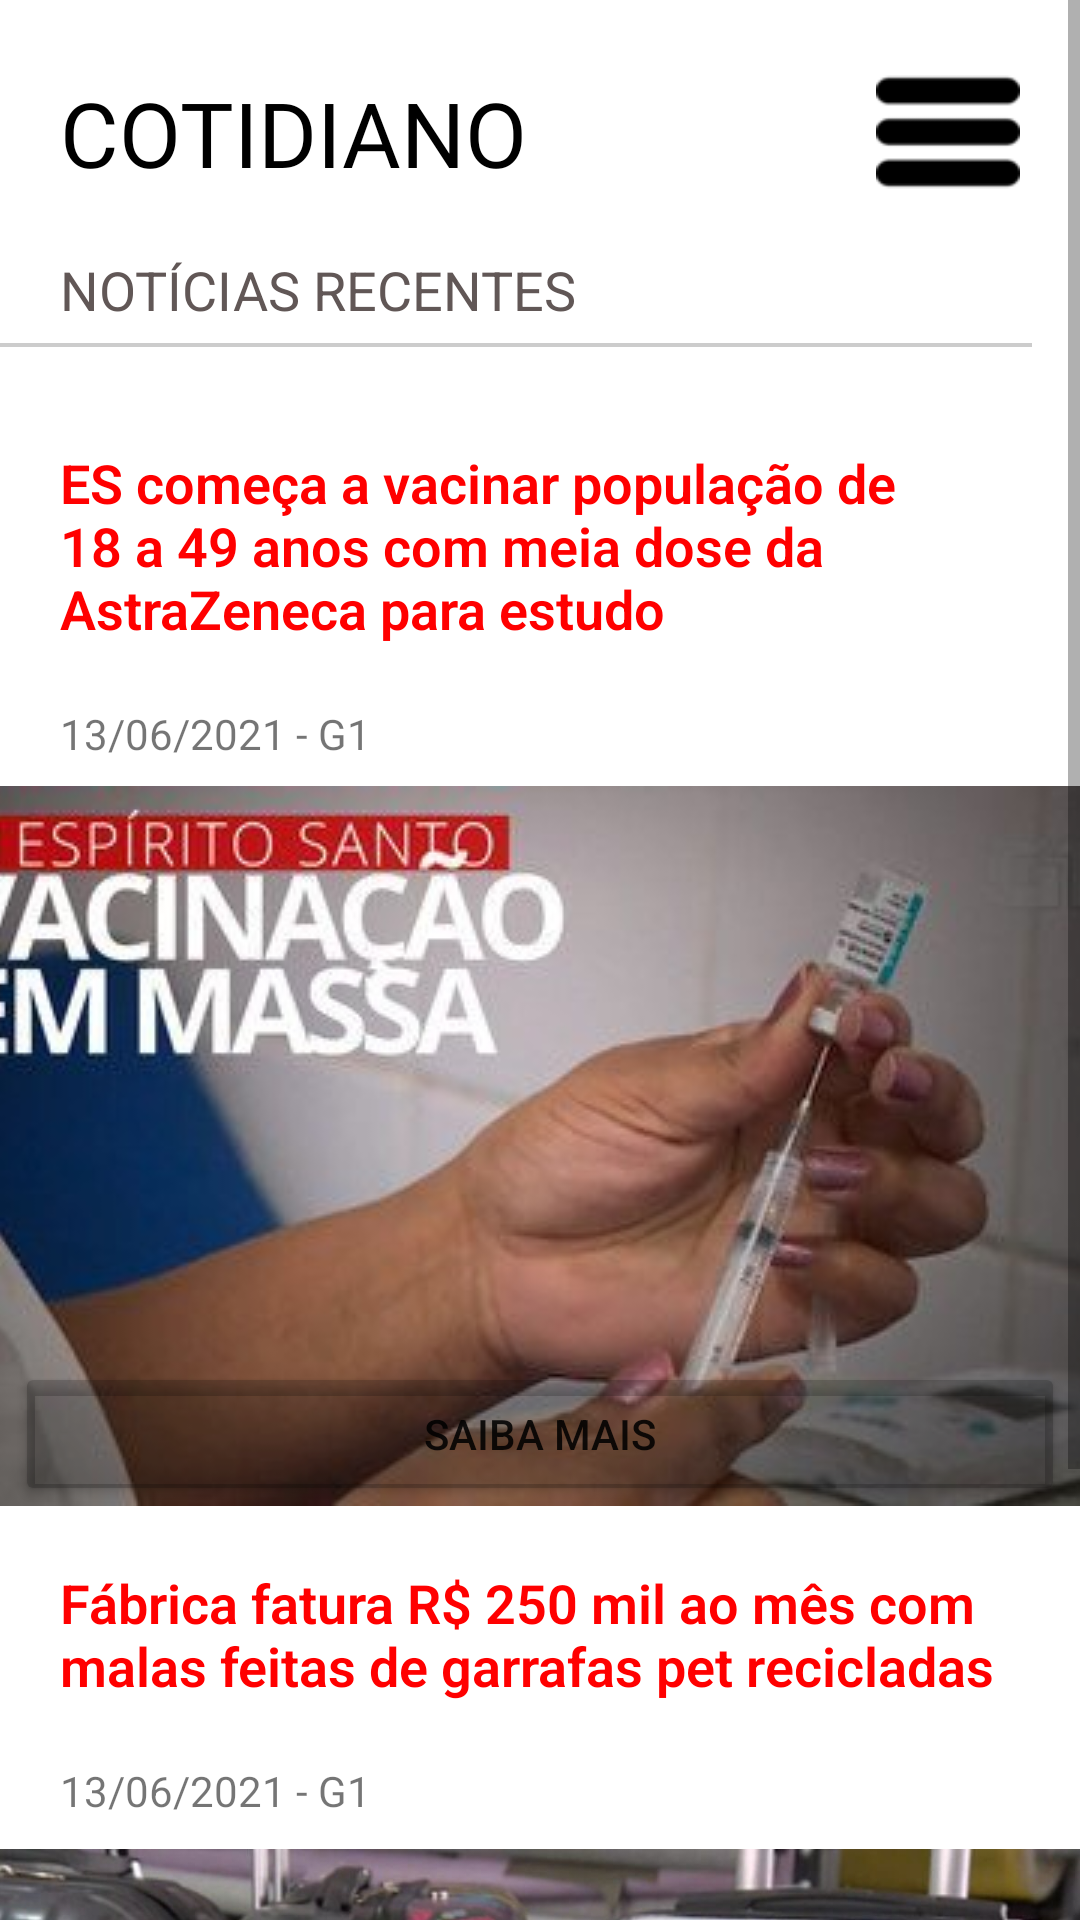

The Android layout XML behind this screen, and the referenced resources:
<!-- AndroidManifest.xml: application theme Theme.AppNoticias -->
<!-- res/layout/activity_tela_recentes.xml -->
<?xml version="1.0" encoding="utf-8"?>
<ScrollView
    xmlns:android="http://schemas.android.com/apk/res/android"
    xmlns:app="http://schemas.android.com/apk/res-auto"
    xmlns:tools="http://schemas.android.com/tools"
    android:layout_width="match_parent"
    android:layout_height="match_parent"
    android:fillViewport="true">

<androidx.constraintlayout.widget.ConstraintLayout
    android:layout_width="match_parent"
    android:layout_height="wrap_content"
    tools:context=".TelaRecentes">

    <ImageView
        android:id="@+id/imgView_MenuHamburguer"
        android:layout_width="48dp"
        android:layout_height="48dp"
        android:layout_marginTop="20dp"
        android:layout_marginEnd="20dp"
        android:layout_marginRight="20dp"
        android:contentDescription="TODO"
        app:layout_constraintEnd_toEndOf="parent"
        app:layout_constraintTop_toTopOf="parent"
        app:srcCompat="@drawable/menu_hamburguer" />

    <TextView
        android:id="@+id/textView3"
        android:layout_width="wrap_content"
        android:layout_height="wrap_content"
        android:layout_marginStart="20dp"
        android:layout_marginLeft="20dp"
        android:layout_marginTop="20dp"
        android:fontFamily="@font/josefin_slab_bold"
        android:text="@string/nome_jornal"
        android:textColor="@color/black"
        android:textSize="30sp"
        app:layout_constraintBottom_toBottomOf="@+id/imgView_MenuHamburguer"
        app:layout_constraintStart_toStartOf="parent"
        app:layout_constraintTop_toTopOf="parent" />

    <TextView
        android:id="@+id/tituloNoticia"
        android:layout_width="wrap_content"
        android:layout_height="wrap_content"
        android:layout_marginStart="10dp"
        android:layout_marginLeft="10dp"
        android:layout_marginTop="20dp"
        android:layout_marginEnd="10dp"
        android:layout_marginRight="10dp"
        android:fontFamily="sans-serif-light"
        android:padding="20dp"
        android:text="@string/noticia_recentes_01"
        android:textColor="#FF0000"
        android:textSize="18sp"
        android:textStyle="bold"
        app:layout_constraintEnd_toEndOf="parent"
        app:layout_constraintStart_toStartOf="parent"
        app:layout_constraintTop_toBottomOf="@+id/textView4" />

    <TextView
        android:id="@+id/tituloNoticia3"
        android:layout_width="wrap_content"
        android:layout_height="wrap_content"
        android:layout_marginStart="10dp"
        android:layout_marginLeft="10dp"
        android:layout_marginEnd="10dp"
        android:layout_marginRight="10dp"
        android:fontFamily="sans-serif-light"
        android:padding="20dp"
        android:text="@string/noticia_recentes_02"
        android:textColor="#FF0000"
        android:textSize="18sp"
        android:textStyle="normal|bold"
        app:layout_constraintEnd_toEndOf="parent"
        app:layout_constraintStart_toStartOf="parent"
        app:layout_constraintTop_toBottomOf="@+id/imagemNoticia" />

    <ImageView
        android:id="@+id/imagemNoticia"
        android:layout_width="wrap_content"
        android:layout_height="wrap_content"
        android:layout_marginTop="8dp"
        android:scaleType="centerCrop"
        app:layout_constraintEnd_toEndOf="parent"
        app:layout_constraintHorizontal_bias="0.0"
        app:layout_constraintStart_toStartOf="parent"
        app:layout_constraintTop_toBottomOf="@+id/textView5"
        app:srcCompat="@drawable/noticias_recentes" />

    <ImageView
        android:id="@+id/imagemNoticia3"
        android:layout_width="0dp"
        android:layout_height="220dp"
        android:layout_marginTop="10dp"
        android:scaleType="centerCrop"
        app:layout_constraintEnd_toEndOf="parent"
        app:layout_constraintHorizontal_bias="0.0"
        app:layout_constraintStart_toStartOf="parent"
        app:layout_constraintTop_toBottomOf="@+id/textView6"
        app:srcCompat="@drawable/noticias_recentes_garrafa_pet" />

    <TextView
        android:id="@+id/textView5"
        android:layout_width="wrap_content"
        android:layout_height="wrap_content"
        android:layout_marginStart="20dp"
        android:layout_marginLeft="20dp"
        android:text="@string/data_1"
        app:layout_constraintStart_toStartOf="parent"
        app:layout_constraintTop_toBottomOf="@+id/tituloNoticia" />

    <TextView
        android:id="@+id/textView6"
        android:layout_width="wrap_content"
        android:layout_height="wrap_content"
        android:layout_marginStart="20dp"
        android:layout_marginLeft="20dp"
        android:text="@string/data_2"
        app:layout_constraintStart_toStartOf="parent"
        app:layout_constraintTop_toBottomOf="@+id/tituloNoticia3" />

    <Button
        android:id="@+id/btnSaibaMais"
        android:layout_width="wrap_content"
        android:layout_height="wrap_content"
        android:width="350dp"
        android:text="@string/saiba_mais"
        app:backgroundTint="#34000000"
        app:iconTint="#FF0000"
        app:layout_constraintBottom_toTopOf="@+id/tituloNoticia3"
        app:layout_constraintEnd_toEndOf="parent"
        app:layout_constraintStart_toStartOf="parent"
        app:strokeColor="#E6FF0000"
        app:strokeWidth="2dp" />

    <Button
        android:id="@+id/btnSaibaMais2"
        android:layout_width="wrap_content"
        android:layout_height="wrap_content"
        android:width="350dp"
        android:text="@string/saiba_mais"
        app:backgroundTint="#33000000"
        app:layout_constraintBottom_toBottomOf="@+id/imagemNoticia3"
        app:layout_constraintEnd_toEndOf="parent"
        app:layout_constraintHorizontal_bias="0.372"
        app:layout_constraintStart_toStartOf="parent"
        app:strokeColor="#E6FF0000"
        app:strokeWidth="2dp" />

    <TextView
        android:id="@+id/textView4"
        android:layout_width="wrap_content"
        android:layout_height="wrap_content"
        android:layout_marginStart="20dp"
        android:layout_marginLeft="20dp"
        android:layout_marginTop="20dp"
        android:text="@string/noticia_recentes_paragrafo"
        android:textColor="#615756"
        android:textSize="18sp"
        app:layout_constraintStart_toStartOf="parent"
        app:layout_constraintTop_toBottomOf="@+id/textView3" />

    <ImageView
        android:id="@+id/imageView9"
        android:layout_width="13sp"
        android:layout_height="3dp"
        android:layout_marginTop="5dp"
        android:scaleX="50"
        app:layout_constraintStart_toStartOf="@+id/textView4"
        app:layout_constraintTop_toBottomOf="@+id/textView4"
        app:srcCompat="@android:drawable/divider_horizontal_textfield" />

</androidx.constraintlayout.widget.ConstraintLayout>
</ScrollView>
<!-- resources referenced by this layout -->
<resources>
  <color name="black">#FF000000</color>
  <!-- drawable menu_hamburguer: png bitmap (drawable-v24, 1390 bytes) -->
  <!-- drawable noticias_recentes: jpg bitmap (drawable-v24, 18756 bytes) -->
  <!-- drawable noticias_recentes_garrafa_pet: jpg bitmap (drawable-v24, 88323 bytes) -->
  <string name="data_1">13/06/2021 - G1</string>
  <string name="data_2">13/06/2021 - G1</string>
  <string name="nome_jornal">COTIDIANO</string>
  <string name="noticia_recentes_01">ES começa a vacinar população de 18 a 49 anos com meia dose da AstraZeneca para estudo</string>
  <string name="noticia_recentes_02">Fábrica fatura R$ 250 mil ao mês com malas feitas de garrafas pet recicladas</string>
  <string name="noticia_recentes_paragrafo">NOTÍCIAS RECENTES</string>
  <string name="saiba_mais">SAIBA MAIS</string>
  <style name="Theme.AppNoticias" parent="Theme.MaterialComponents.DayNight.NoActionBar">
          
          <item name="colorPrimary">@color/purple_500</item>
          <item name="colorPrimaryVariant">@color/purple_700</item>
          <item name="colorOnPrimary">@color/white</item>
          
          <item name="colorSecondary">@color/teal_200</item>
          <item name="colorSecondaryVariant">@color/teal_700</item>
          <item name="colorOnSecondary">@color/black</item>
          
          <item name="android:statusBarColor" tools:targetApi="l">?attr/colorPrimaryVariant</item>
          
      </style>
  <color name="purple_500">#FF6200EE</color>
  <color name="purple_700">#FF3700B3</color>
  <color name="white">#FFFFFFFF</color>
  <color name="teal_200">#FF03DAC5</color>
  <color name="teal_700">#FF018786</color>
</resources>
